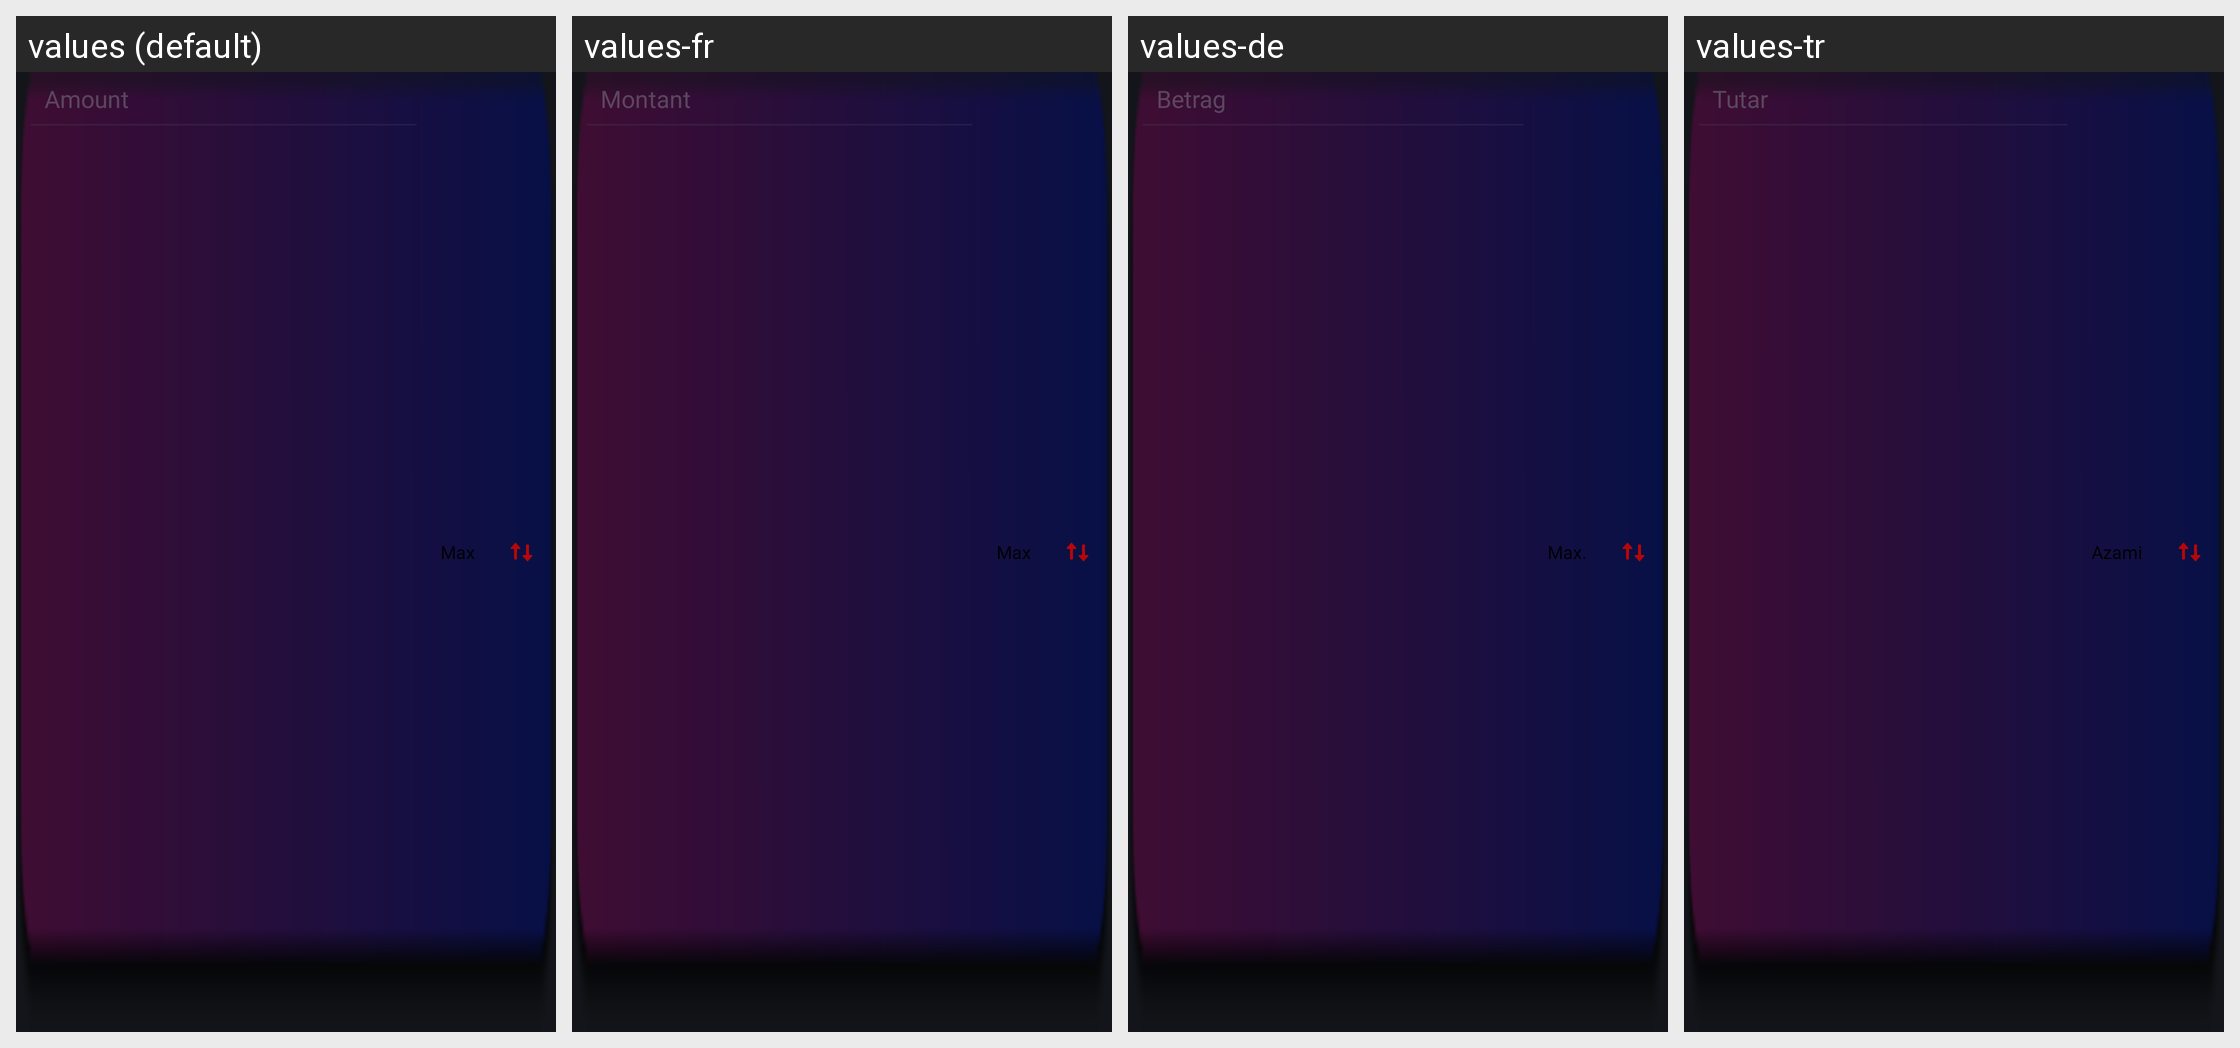

This grid shows one Android layout under several languages. Give, for every string resource on the screen, its name, the default text and each shown locale's text.
Android screen res/layout/view_amount_input.xml rendered under 4 locales, left to right: values (default), values-fr, values-de, values-tr. Device: Nexus 5 (rendered at 1080×1920; each locale shown at half size, 540×960, under a caption strip naming it); theme DarkModeAppTheme.
Other locales in the repository, not shown: values-es, values-fa, values-ja, values-ko, values-ru, values-tg, values-uz, values-zh.
Strings drawn on this screen, with the default value and each locale's value (text and hints the layout hard-codes, and strings that could not be matched under every locale, appear in the picture but are not listed):

Send_Hint_Amount
  values: Amount
  values-fr: Montant
  values-de: Betrag
  values-tr: Tutar

Send_Button_Max
  values: Max
  values-fr: Max
  values-de: Max.
  values-tr: Azami
